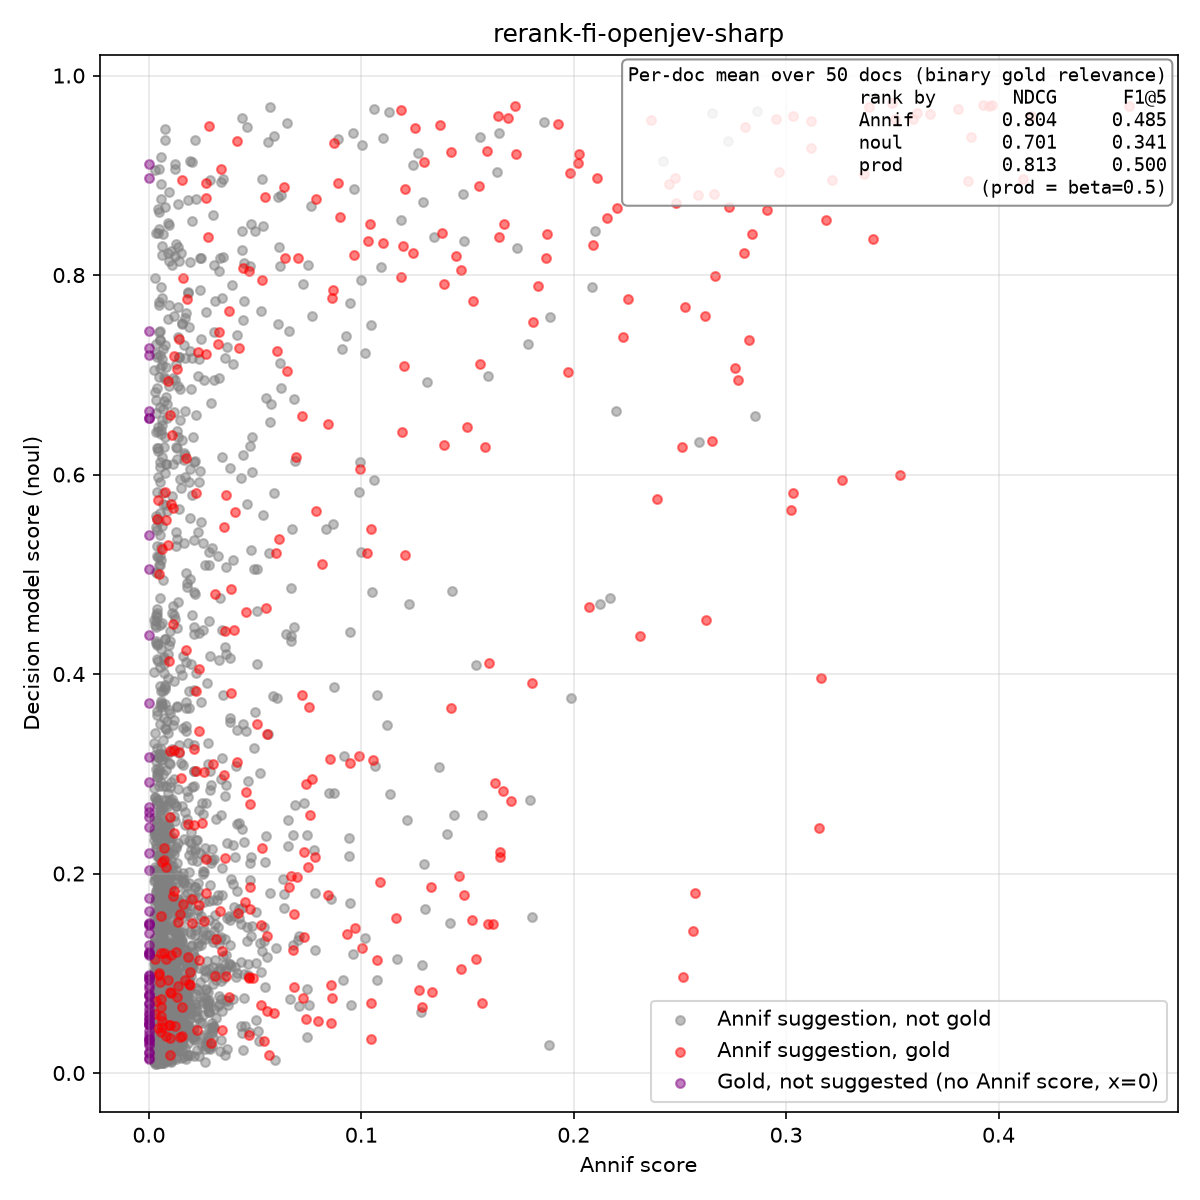

The table this chart was drawn from, first rows:
isbn, lang, yso_uri, label, source, annif_score, annif_rank, noul_score, in_gold, instruction, model
9789510455159, fi, http://www.yso.fi/onto/yso/p133, stressi, annif, 0.3954, 0, 0.9692, true, Is 'stressi' a central subject of this d…, openjev
9789510455159, fi, http://www.yso.fi/onto/yso/p16262, työelämä, annif, 0.319, 1, 0.8557, true, Is 'työelämä' a central subject of this …, openjev
9789510455159, fi, http://www.yso.fi/onto/yso/p130, uupumus, annif, 0.2854, 2, 0.6587, false, Is 'uupumus' a central subject of this d…, openjev
9789510455159, fi, http://www.yso.fi/onto/yso/p135, jaksaminen, annif, 0.2512, 3, 0.6279, true, Is 'jaksaminen' a central subject of thi…, openjev
9789510455159, fi, http://www.yso.fi/onto/yso/p131, psyykkinen kuormittavuus, annif, 0.1889, 4, 0.7584, false, Is 'psyykkinen kuormittavuus' a central …, openjev
9789510455159, fi, http://www.yso.fi/onto/yso/p14804, stressinhallinta, annif, 0.1556, 5, 0.8895, true, Is 'stressinhallinta' a central subject …, openjev
9789510455159, fi, http://www.yso.fi/onto/yso/p1810, työ, annif, 0.1244, 6, 0.9103, false, Is 'työ' a central subject of this docum…, openjev
9789510455159, fi, http://www.yso.fi/onto/yso/p129, työn kuormittavuus, annif, 0.1215, 7, 0.2537, false, Is 'työn kuormittavuus' a central subjec…, openjev
9789510455159, fi, http://www.yso.fi/onto/yso/p337, palautuminen, annif, 0.0873, 8, 0.9321, true, Is 'palautuminen' a central subject of t…, openjev
9789510455159, fi, http://www.yso.fi/onto/yso/p1946, henkinen hyvinvointi, annif, 0.055, 9, 0.677, false, Is 'henkinen hyvinvointi' a central subj…, openjev
9789510455159, fi, http://www.yso.fi/onto/yso/p8543, työyhteisöt, annif, 0.0518, 10, 0.03224, false, Is 'työyhteisöt' a central subject of th…, openjev
9789510455159, fi, http://www.yso.fi/onto/yso/p4357, elämänhallinta, annif, 0.0344, 11, 0.6179, false, Is 'elämänhallinta' a central subject of…, openjev
9789510455159, fi, http://www.yso.fi/onto/yso/p27809, mentalistit, annif, 0.0305, 12, 0.09842, false, Is 'mentalistit' a central subject of th…, openjev
9789510455159, fi, http://www.yso.fi/onto/yso/p554, johtaminen, annif, 0.0298, 13, 0.04039, false, Is 'johtaminen' a central subject of thi…, openjev
9789510455159, fi, http://www.yso.fi/onto/yso/p19552, ennaltaehkäisy, annif, 0.0269, 14, 0.2712, false, Is 'ennaltaehkäisy' a central subject of…, openjev
9789510455159, fi, http://www.yso.fi/onto/yso/p10214, työkyky, annif, 0.0267, 15, 0.08454, false, Is 'työkyky' a central subject of this d…, openjev
9789510455159, fi, http://www.yso.fi/onto/yso/p1835, työhyvinvointi, annif, 0.0246, 16, 0.7362, false, Is 'työhyvinvointi' a central subject of…, openjev
9789510455159, fi, http://www.yso.fi/onto/yso/p3366, kiire, annif, 0.024, 17, 0.2201, false, Is 'kiire' a central subject of this doc…, openjev
9789510455159, fi, http://www.yso.fi/onto/yso/p17218, itsetuntemus, annif, 0.0212, 18, 0.3251, true, Is 'itsetuntemus' a central subject of t…, openjev
9789510455159, fi, http://www.yso.fi/onto/yso/p128, väsymys, annif, 0.0204, 19, 0.2867, false, Is 'väsymys' a central subject of this d…, openjev
9789510455159, fi, http://www.yso.fi/onto/yso/p8343, osaaminen, annif, 0.0188, 20, 0.1031, false, Is 'osaaminen' a central subject of this…, openjev
9789510455159, fi, http://www.yso.fi/onto/yso/p1947, hyvinvointi, annif, 0.0176, 21, 0.5013, false, Is 'hyvinvointi' a central subject of th…, openjev
9789510455159, fi, http://www.yso.fi/onto/yso/p134, liikarasitus, annif, 0.0122, 22, 0.07693, false, Is 'liikarasitus' a central subject of t…, openjev
9789510455159, fi, http://www.yso.fi/onto/yso/p5234, rentoutus, annif, 0.011, 23, 0.5783, false, Is 'rentoutus' a central subject of this…, openjev
9789510455159, fi, http://www.yso.fi/onto/yso/p3167, elämäntaito, annif, 0.011, 24, 0.64, true, Is 'elämäntaito' a central subject of th…, openjev
9789510455159, fi, http://www.yso.fi/onto/yso/p795, vaikutukset, annif, 0.01, 25, 0.06821, false, Is 'vaikutukset' a central subject of th…, openjev
9789510455159, fi, http://www.yso.fi/onto/yso/p9427, henkinen työsuojelu, annif, 0.0099, 26, 0.3096, false, Is 'henkinen työsuojelu' a central subje…, openjev
9789510455159, fi, http://www.yso.fi/onto/yso/p2259, perhe-elämä, annif, 0.0099, 27, 0.2722, false, Is 'perhe-elämä' a central subject of th…, openjev
9789510455159, fi, http://www.yso.fi/onto/yso/p25625, tiedetoimittajat, annif, 0.0087, 28, 0.07462, false, Is 'tiedetoimittajat' a central subject …, openjev
9789510455159, fi, http://www.yso.fi/onto/yso/p22168, ajanhallinta, annif, 0.0079, 29, 0.09471, false, Is 'ajanhallinta' a central subject of t…, openjev
9789510455159, fi, http://www.yso.fi/onto/yso/p6936, ihmissuhteet, annif, 0.0074, 30, 0.04974, false, Is 'ihmissuhteet' a central subject of t…, openjev
9789510455159, fi, http://www.yso.fi/onto/yso/p21164, yhteensovittaminen, annif, 0.0072, 31, 0.1474, false, Is 'yhteensovittaminen' a central subjec…, openjev
9789510455159, fi, http://www.yso.fi/onto/yso/p1075, työntekijät, annif, 0.0071, 32, 0.06118, false, Is 'työntekijät' a central subject of th…, openjev
9789510455159, fi, http://www.yso.fi/onto/yso/p6137, sopeutuminen, annif, 0.0057, 33, 0.1038, false, Is 'sopeutuminen' a central subject of t…, openjev
9789510455159, fi, http://www.yso.fi/onto/yso/p41112, työuupumus, annif, 0.0053, 34, 0.7065, false, Is 'työuupumus' a central subject of thi…, openjev
9789510455159, fi, http://www.yso.fi/onto/yso/p10591, vuorovaikutus, annif, 0.0051, 35, 0.03212, false, Is 'vuorovaikutus' a central subject of …, openjev
9789510455159, fi, http://www.yso.fi/onto/yso/p17703, joustavuus, annif, 0.0048, 36, 0.07574, false, Is 'joustavuus' a central subject of thi…, openjev
9789510455159, fi, http://www.yso.fi/onto/yso/p506, hallinta, annif, 0.0046, 37, 0.2476, false, Is 'hallinta' a central subject of this …, openjev
9789510455159, fi, http://www.yso.fi/onto/yso/p793, ehkäisy, annif, 0.0046, 38, 0.0306, false, Is 'ehkäisy' a central subject of this d…, openjev
9789510455159, fi, http://www.yso.fi/onto/yso/p13463, työpaikat, annif, 0.0043, 39, 0.06658, false, Is 'työpaikat' a central subject of this…, openjev
9789510455159, fi, http://www.yso.fi/onto/yso/p339, toipuminen, annif, 0.0042, 40, 0.2539, false, Is 'toipuminen' a central subject of thi…, openjev
9789510455159, fi, http://www.yso.fi/onto/yso/p1834, työmotivaatio, annif, 0.0041, 41, 0.0952, false, Is 'työmotivaatio' a central subject of …, openjev
9789510455159, fi, http://www.yso.fi/onto/yso/p3276, vapaa-aika, annif, 0.004, 42, 0.1079, false, Is 'vapaa-aika' a central subject of thi…, openjev
9789510455159, fi, http://www.yso.fi/onto/yso/p3367, ajankäyttö, annif, 0.004, 43, 0.1277, false, Is 'ajankäyttö' a central subject of thi…, openjev
9789510455159, fi, http://www.yso.fi/onto/yso/p11993, työpsykologia, annif, 0.0038, 44, 0.5446, false, Is 'työpsykologia' a central subject of …, openjev
9789510455159, fi, http://www.yso.fi/onto/yso/p24919, tietoinen läsnäolo, annif, 0.0038, 45, 0.04552, false, Is 'tietoinen läsnäolo' a central subjec…, openjev
9789510455159, fi, http://www.yso.fi/onto/yso/p1021, toimittajat (media), annif, 0.0037, 46, 0.09962, false, Is 'toimittajat (media)' a central subje…, openjev
9789510455159, fi, http://www.yso.fi/onto/yso/p8917, syrjäytyminen, annif, 0.0036, 47, 0.02358, false, Is 'syrjäytyminen' a central subject of …, openjev
9789510455159, fi, http://www.yso.fi/onto/yso/p19159, Aslak-toiminta, annif, 0.0034, 48, 0.02017, false, Is 'Aslak-toiminta' a central subject of…, openjev
9789510455159, fi, http://www.yso.fi/onto/yso/p8542, työtoveruus, annif, 0.0034, 49, 0.02233, false, Is 'työtoveruus' a central subject of th…, openjev
9789510467077, fi, http://www.yso.fi/onto/yso/p3485, tunteet, annif, 0.1539, 0, 0.4089, false, Is 'tunteet' a central subject of this d…, openjev
9789510467077, fi, http://www.yso.fi/onto/yso/p3167, elämäntaito, annif, 0.1497, 1, 0.6474, true, Is 'elämäntaito' a central subject of th…, openjev
9789510467077, fi, http://www.yso.fi/onto/yso/p1946, henkinen hyvinvointi, annif, 0.0873, 2, 0.387, false, Is 'henkinen hyvinvointi' a central subj…, openjev
9789510467077, fi, http://www.yso.fi/onto/yso/p8970, kirjailijat, annif, 0.0775, 3, 0.2238, false, Is 'kirjailijat' a central subject of th…, openjev
9789510467077, fi, http://www.yso.fi/onto/yso/p10591, vuorovaikutus, annif, 0.0693, 4, 0.6178, true, Is 'vuorovaikutus' a central subject of …, openjev
9789510467077, fi, http://www.yso.fi/onto/yso/p3291, sanat, annif, 0.0588, 5, 0.939, false, Is 'sanat' a central subject of this doc…, openjev
9789510467077, fi, http://www.yso.fi/onto/yso/p6936, ihmissuhteet, annif, 0.057, 6, 0.6524, false, Is 'ihmissuhteet' a central subject of t…, openjev
9789510467077, fi, http://www.yso.fi/onto/yso/p10590, sosiaalinen vuorovaikutus, annif, 0.0528, 7, 0.764, false, Is 'sosiaalinen vuorovaikutus' a central…, openjev
9789510467077, fi, http://www.yso.fi/onto/yso/p8625, empatia, annif, 0.0474, 8, 0.1861, true, Is 'empatia' a central subject of this d…, openjev
9789510467077, fi, http://www.yso.fi/onto/yso/p2718, henkilöhistoria, annif, 0.0213, 9, 0.03621, false, Is 'henkilöhistoria' a central subject o…, openjev
... 2,502 more rows
